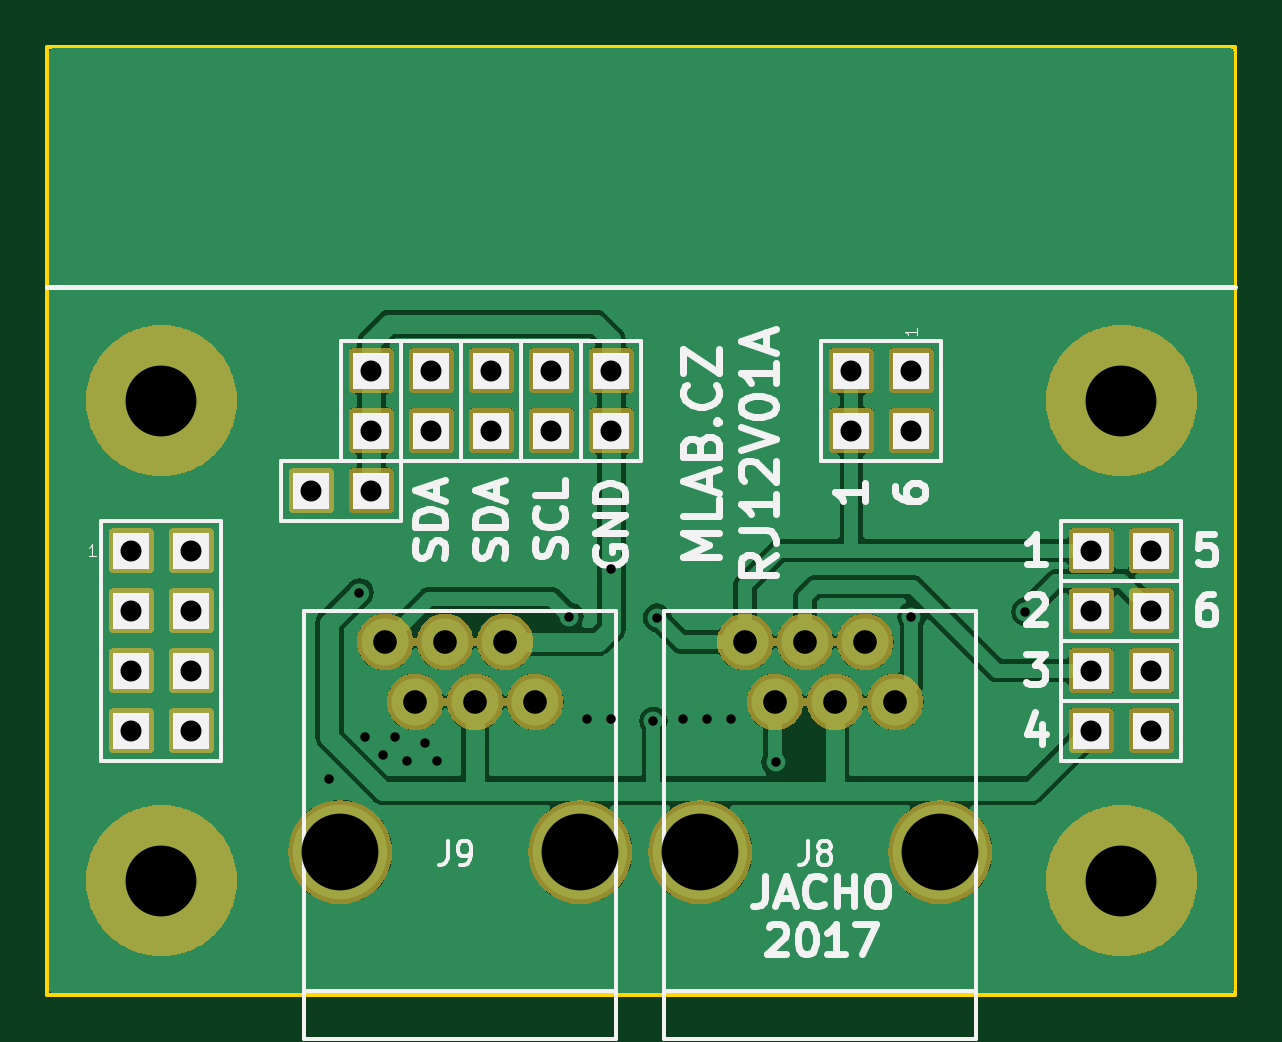
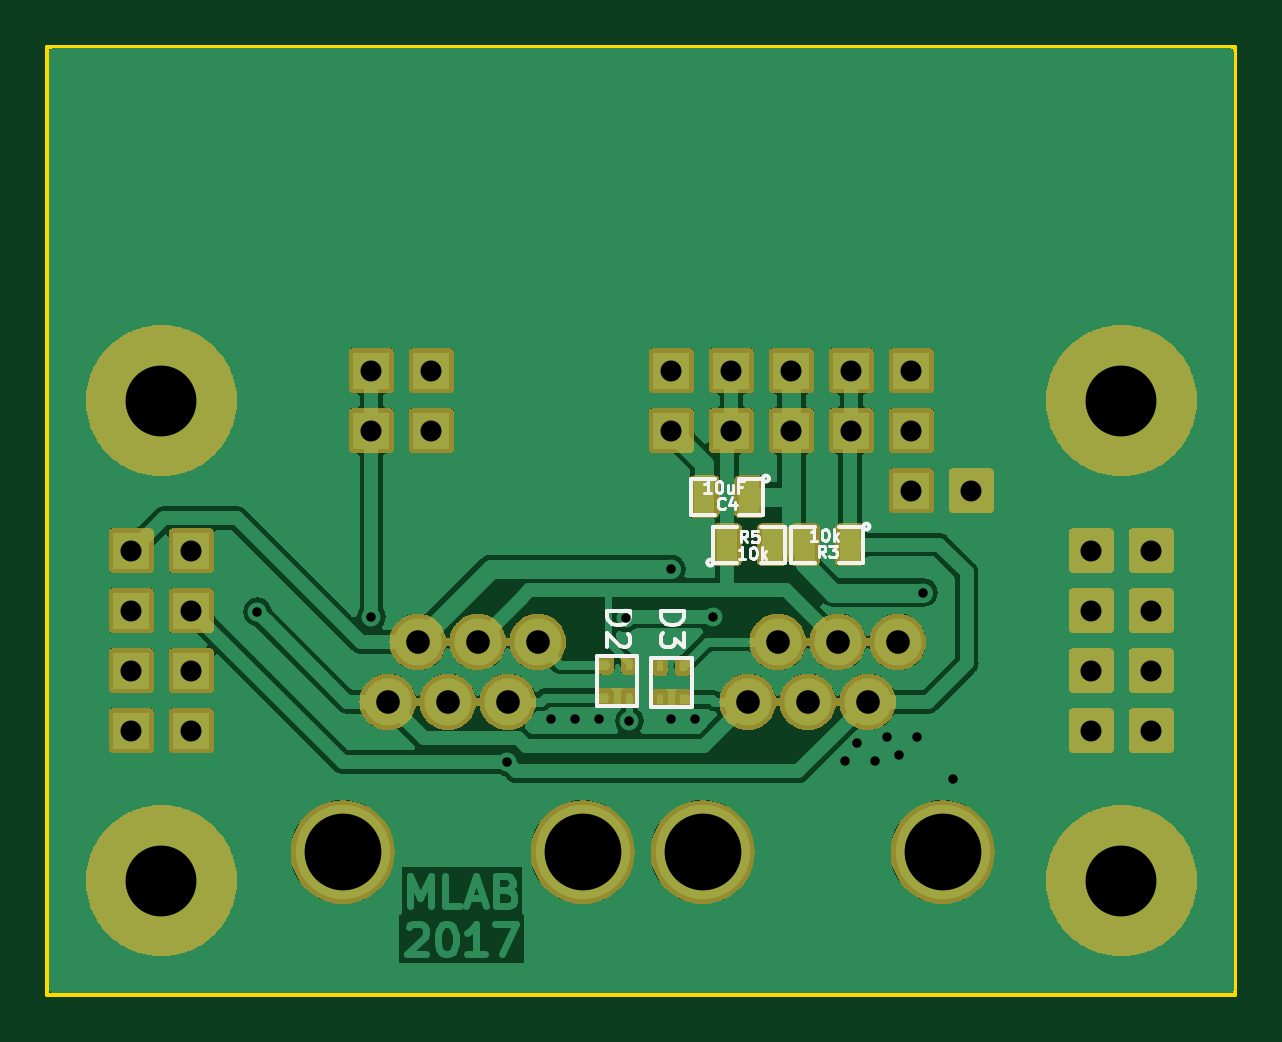
Circuit board: 11 layer files. Board 50.3 x 40.1 mm.
- bottom_copper: RJ12V01A-B_Cu.gbr (73511 bytes)
- bottom_mask: RJ12V01A-B_Mask.gbr (135298 bytes)
- paste: RJ12V01A-B_Paste.gbr (979 bytes)
- bottom_silk: RJ12V01A-B_Silkscreen.gbr (11670 bytes)
- outline: RJ12V01A-Edge_Cuts.gbr (653 bytes)
- top_copper: RJ12V01A-F_Cu.gbr (63750 bytes)
- top_mask: RJ12V01A-F_Mask.gbr (113444 bytes)
- paste: RJ12V01A-F_Paste.gbr (455 bytes)
- top_silk: RJ12V01A-F_Silkscreen.gbr (26641 bytes)
- drill: RJ12V01A-NPTH_drill.drl (293 bytes)
- drill: RJ12V01A-PTH_drill.drl (1502 bytes)

=== bottom_copper: RJ12V01A-B_Cu.gbr (73511 bytes, source omitted) ===
=== bottom_mask: RJ12V01A-B_Mask.gbr (135298 bytes, source omitted) ===
=== paste: RJ12V01A-B_Paste.gbr ===
%TF.GenerationSoftware,KiCad,Pcbnew,7.0.11+1*%
%TF.CreationDate,2024-07-06T18:43:39+00:00*%
%TF.ProjectId,RJ12V01,524a3132-5630-4312-9e6b-696361645f70,REV*%
%TF.SameCoordinates,Original*%
%TF.FileFunction,Paste,Bot*%
%TF.FilePolarity,Positive*%
%FSLAX46Y46*%
G04 Gerber Fmt 4.6, Leading zero omitted, Abs format (unit mm)*
G04 Created by KiCad (PCBNEW 7.0.11+1) date 2024-07-06 18:43:39*
%MOMM*%
%LPD*%
G01*
G04 APERTURE LIST*
%ADD10R,0.889000X1.397000*%
%ADD11R,0.299720X0.449580*%
G04 APERTURE END LIST*
D10*
%TO.C,C4*%
X20828000Y21336000D03*
X22733000Y21336000D03*
%TD*%
D11*
%TO.C,D2*%
X26924000Y12821920D03*
X26423620Y12821920D03*
X25923240Y12821920D03*
X25923240Y14224000D03*
X26924000Y14224000D03*
%TD*%
%TO.C,D3*%
X24630380Y12760960D03*
X24130000Y12760960D03*
X23629620Y12760960D03*
X23629620Y14163040D03*
X24630380Y14163040D03*
%TD*%
D10*
%TO.C,R3*%
X16573500Y19304000D03*
X18478500Y19304000D03*
%TD*%
%TO.C,R5*%
X21780500Y19304000D03*
X19875500Y19304000D03*
%TD*%
M02*

=== bottom_silk: RJ12V01A-B_Silkscreen.gbr (11670 bytes, source omitted) ===
=== outline: RJ12V01A-Edge_Cuts.gbr ===
%TF.GenerationSoftware,KiCad,Pcbnew,7.0.11+1*%
%TF.CreationDate,2024-07-06T18:43:39+00:00*%
%TF.ProjectId,RJ12V01,524a3132-5630-4312-9e6b-696361645f70,REV*%
%TF.SameCoordinates,Original*%
%TF.FileFunction,Profile,NP*%
%FSLAX46Y46*%
G04 Gerber Fmt 4.6, Leading zero omitted, Abs format (unit mm)*
G04 Created by KiCad (PCBNEW 7.0.11+1) date 2024-07-06 18:43:39*
%MOMM*%
%LPD*%
G01*
G04 APERTURE LIST*
%TA.AperFunction,Profile*%
%ADD10C,0.150000*%
%TD*%
G04 APERTURE END LIST*
D10*
X50546000Y40386000D02*
X50546000Y254000D01*
X254000Y40386000D02*
X254000Y254000D01*
X254000Y254000D02*
X50546000Y254000D01*
X254000Y40386000D02*
X50546000Y40386000D01*
M02*

=== top_copper: RJ12V01A-F_Cu.gbr (63750 bytes, source omitted) ===
=== top_mask: RJ12V01A-F_Mask.gbr (113444 bytes, source omitted) ===
=== paste: RJ12V01A-F_Paste.gbr ===
%TF.GenerationSoftware,KiCad,Pcbnew,7.0.11+1*%
%TF.CreationDate,2024-07-06T18:43:39+00:00*%
%TF.ProjectId,RJ12V01,524a3132-5630-4312-9e6b-696361645f70,REV*%
%TF.SameCoordinates,Original*%
%TF.FileFunction,Paste,Top*%
%TF.FilePolarity,Positive*%
%FSLAX46Y46*%
G04 Gerber Fmt 4.6, Leading zero omitted, Abs format (unit mm)*
G04 Created by KiCad (PCBNEW 7.0.11+1) date 2024-07-06 18:43:39*
%MOMM*%
%LPD*%
G01*
G04 APERTURE LIST*
G04 APERTURE END LIST*
M02*

=== top_silk: RJ12V01A-F_Silkscreen.gbr (26641 bytes, source omitted) ===
=== drill: RJ12V01A-NPTH_drill.drl ===
M48
; DRILL file {KiCad 7.0.11+1} date Sat Jul  6 18:43:39 2024
; FORMAT={3:3/ absolute / metric / suppress leading zeros}
; #@! TF.CreationDate,2024-07-06T18:43:39+00:00
; #@! TF.GenerationSoftware,Kicad,Pcbnew,7.0.11+1
; #@! TF.FileFunction,NonPlated,1,2,NPTH
FMAT,2
METRIC,TZ
%
G90
G05
M30

=== drill: RJ12V01A-PTH_drill.drl ===
M48
; DRILL file {KiCad 7.0.11+1} date Sat Jul  6 18:43:39 2024
; FORMAT={3:3/ absolute / metric / suppress leading zeros}
; #@! TF.CreationDate,2024-07-06T18:43:39+00:00
; #@! TF.GenerationSoftware,Kicad,Pcbnew,7.0.11+1
; #@! TF.FileFunction,Plated,1,2,PTH
FMAT,2
METRIC,TZ
; #@! TA.AperFunction,Plated,PTH,ViaDrill
T1C0.400
; #@! TA.AperFunction,Plated,PTH,ComponentDrill
T2C0.889
; #@! TA.AperFunction,Plated,PTH,ComponentDrill
T3C1.000
; #@! TA.AperFunction,Plated,PTH,ComponentDrill
T4C3.000
; #@! TA.AperFunction,Plated,PTH,ComponentDrill
T5C3.250
%
G90
G05
T1
X12192Y9398
X13462Y17272
X13716Y11176
X14478Y10414
X14986Y11176
X15494Y10160
X16256Y10922
X16764Y10160
X22352Y16256
X23114Y11938
X24130Y18273
X24130Y11938
X25908Y11840
X26060Y16205
X27178Y11938
X28194Y11938
X29210Y11938
X31090Y10109
X36830Y16256
X41656Y16459
T2
X3810Y19050
X3810Y16510
X3810Y13970
X3810Y11430
X6350Y19050
X6350Y16510
X6350Y13970
X6350Y11430
X11430Y21590
X13970Y26670
X13970Y24130
X13970Y21590
X16510Y26670
X16510Y24130
X19050Y26670
X19050Y24130
X21590Y26670
X21590Y24130
X24130Y26670
X24130Y24130
X34290Y26670
X34290Y24130
X36830Y26670
X36830Y24130
X44450Y19050
X44450Y16510
X44450Y13970
X44450Y11430
X46990Y19050
X46990Y16510
X46990Y13970
X46990Y11430
T3
X14549Y15186
X15819Y12647
X17089Y15186
X18359Y12647
X19629Y15186
X20899Y12647
X29789Y15186
X31059Y12647
X32329Y15186
X33599Y12647
X34869Y15186
X36139Y12647
T4
X5080Y25400
X5080Y5080
X45720Y25400
X45720Y5080
T5
X12649Y6287
X22809Y6287
X27889Y6287
X38049Y6287
M30
